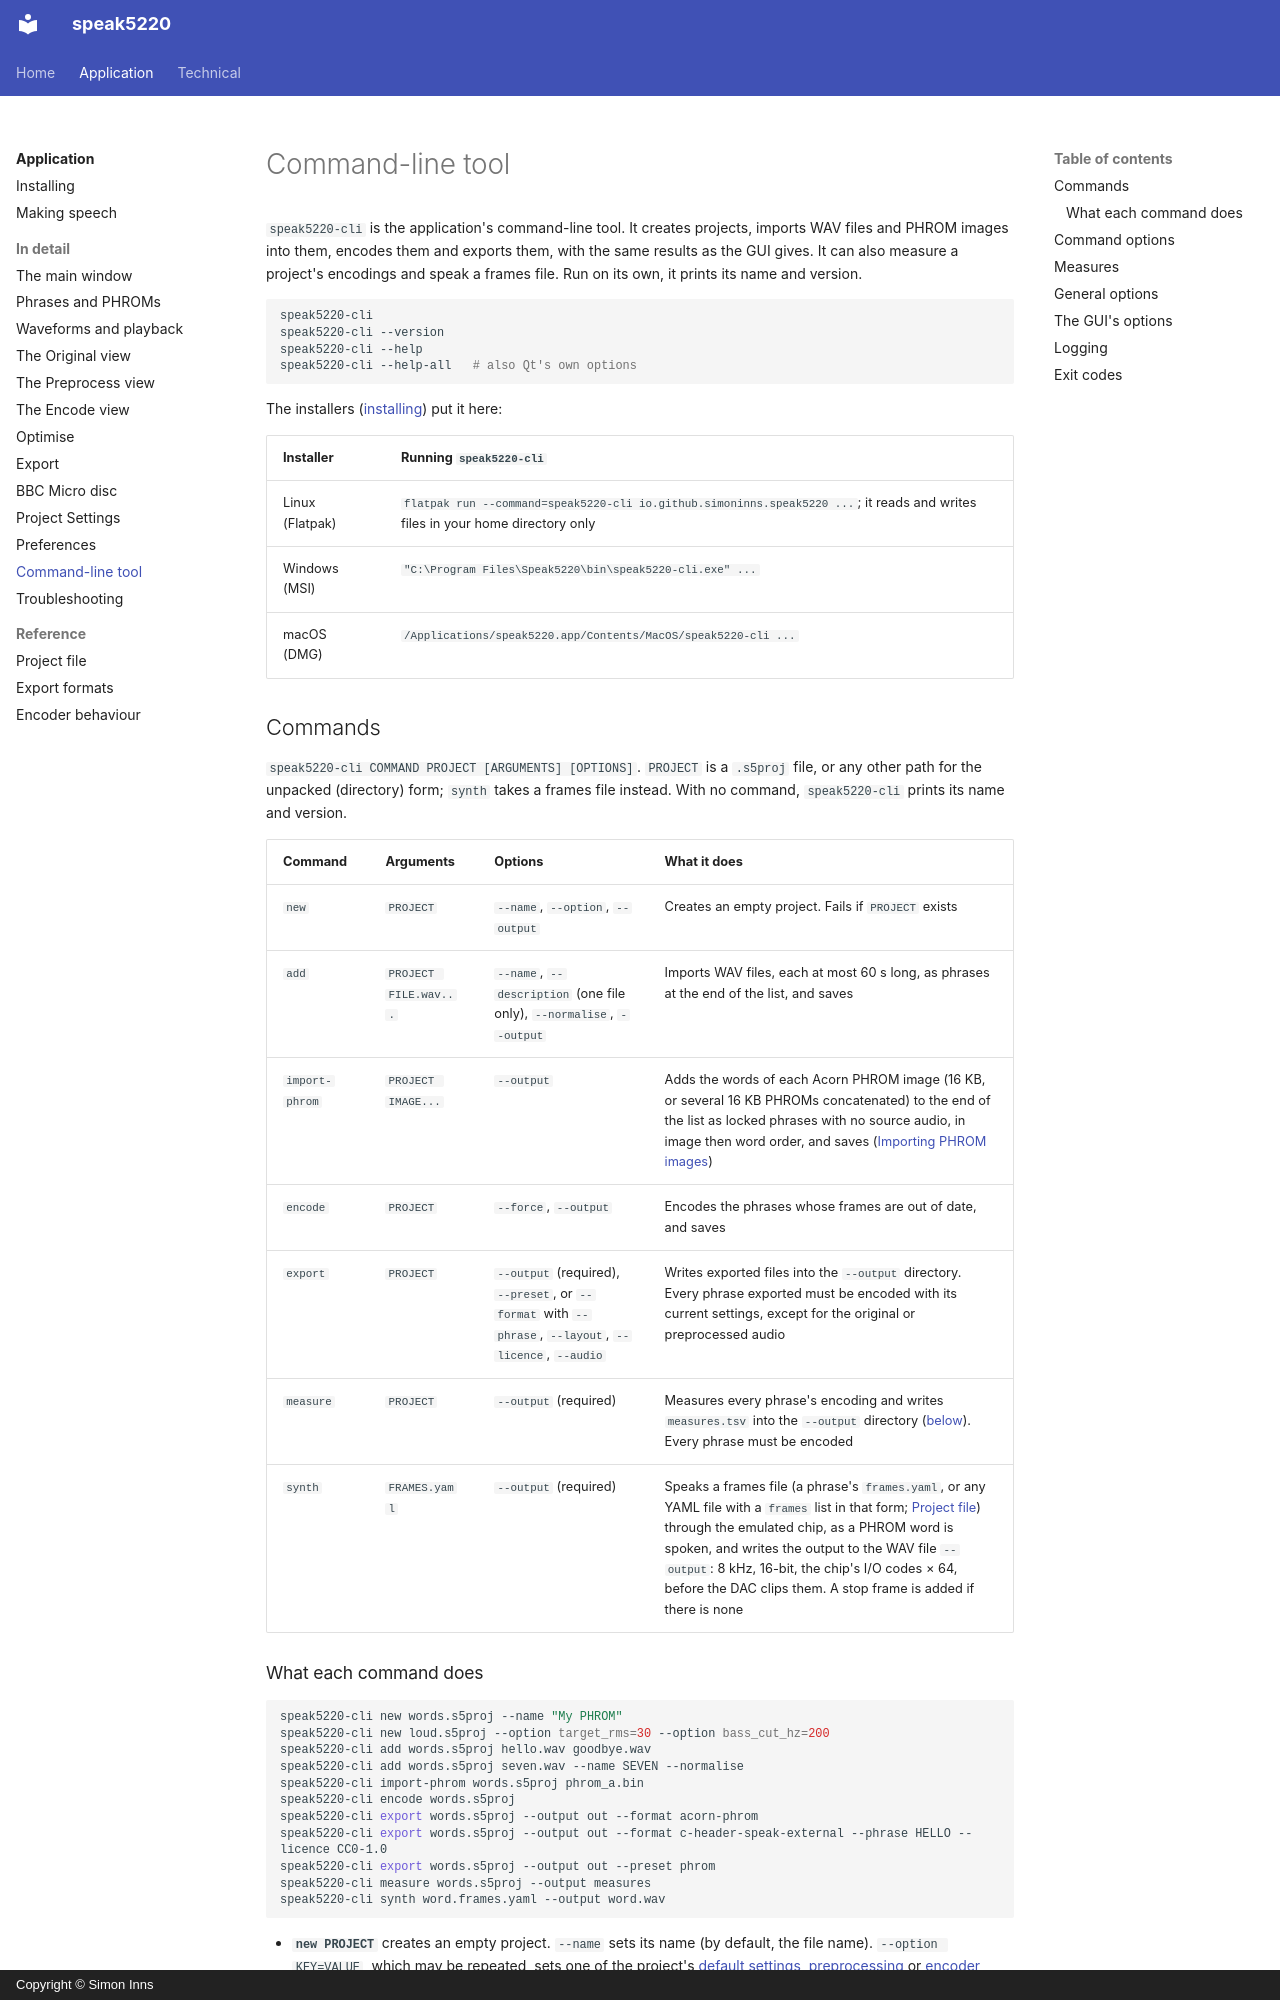

repository: simoninns/speak5220 · page: application/user-manual/cli/index.html · generator: mkdocs · copyright: Copyright © Simon Inns

# Command-line tool

`speak5220-cli` is the application's command-line tool. It creates
projects, imports WAV files and PHROM images into them, encodes them and
exports them,
with the same results as the GUI gives. It can also measure a project's
encodings and speak a frames file. Run on its own, it
prints its name and version.

```bash
speak5220-cli
speak5220-cli --version
speak5220-cli --help
speak5220-cli --help-all   # also Qt's own options
```

The installers ([installing](../installing.md)) put it
here:

| Installer | Running `speak5220-cli` |
|---|---|
| Linux (Flatpak) | `flatpak run --command=speak5220-cli io.github.simoninns.speak5220 ...`; it reads and writes files in your home directory only |
| Windows (MSI) | `"C:\Program Files\Speak5220\bin\speak5220-cli.exe" ...` |
| macOS (DMG) | `/Applications/speak5220.app/Contents/MacOS/speak5220-cli ...` |

## Commands

`speak5220-cli COMMAND PROJECT [ARGUMENTS] [OPTIONS]`. `PROJECT` is a
`.s5proj` file, or any other path for the unpacked (directory) form;
`synth` takes a frames file instead. With no command, `speak5220-cli`
prints its name and version.

| Command | Arguments | Options | What it does |
|---|---|---|---|
| `new` | `PROJECT` | `--name`, `--option`, `--output` | Creates an empty project. Fails if `PROJECT` exists |
| `add` | `PROJECT FILE.wav...` | `--name`, `--description` (one file only), `--normalise`, `--output` | Imports WAV files, each at most 60 s long, as phrases at the end of the list, and saves |
| `import-phrom` | `PROJECT IMAGE...` | `--output` | Adds the words of each Acorn PHROM image (16 KB, or several 16 KB PHROMs concatenated) to the end of the list as locked phrases with no source audio, in image then word order, and saves ([Importing PHROM images](phrases.md#importing-phrom-images)) |
| `encode` | `PROJECT` | `--force`, `--output` | Encodes the phrases whose frames are out of date, and saves |
| `export` | `PROJECT` | `--output` (required), `--preset`, or `--format` with `--phrase`, `--layout`, `--licence`, `--audio` | Writes exported files into the `--output` directory. Every phrase exported must be encoded with its current settings, except for the original or preprocessed audio |
| `measure` | `PROJECT` | `--output` (required) | Measures every phrase's encoding and writes `measures.tsv` into the `--output` directory ([below](#measures)). Every phrase must be encoded |
| `synth` | `FRAMES.yaml` | `--output` (required) | Speaks a frames file (a phrase's `frames.yaml`, or any YAML file with a `frames` list in that form; [Project file](../reference/project-file.md)) through the emulated chip, as a PHROM word is spoken, and writes the output to the WAV file `--output`: 8 kHz, 16-bit, the chip's I/O codes × 64, before the DAC clips them. A stop frame is added if there is none |
